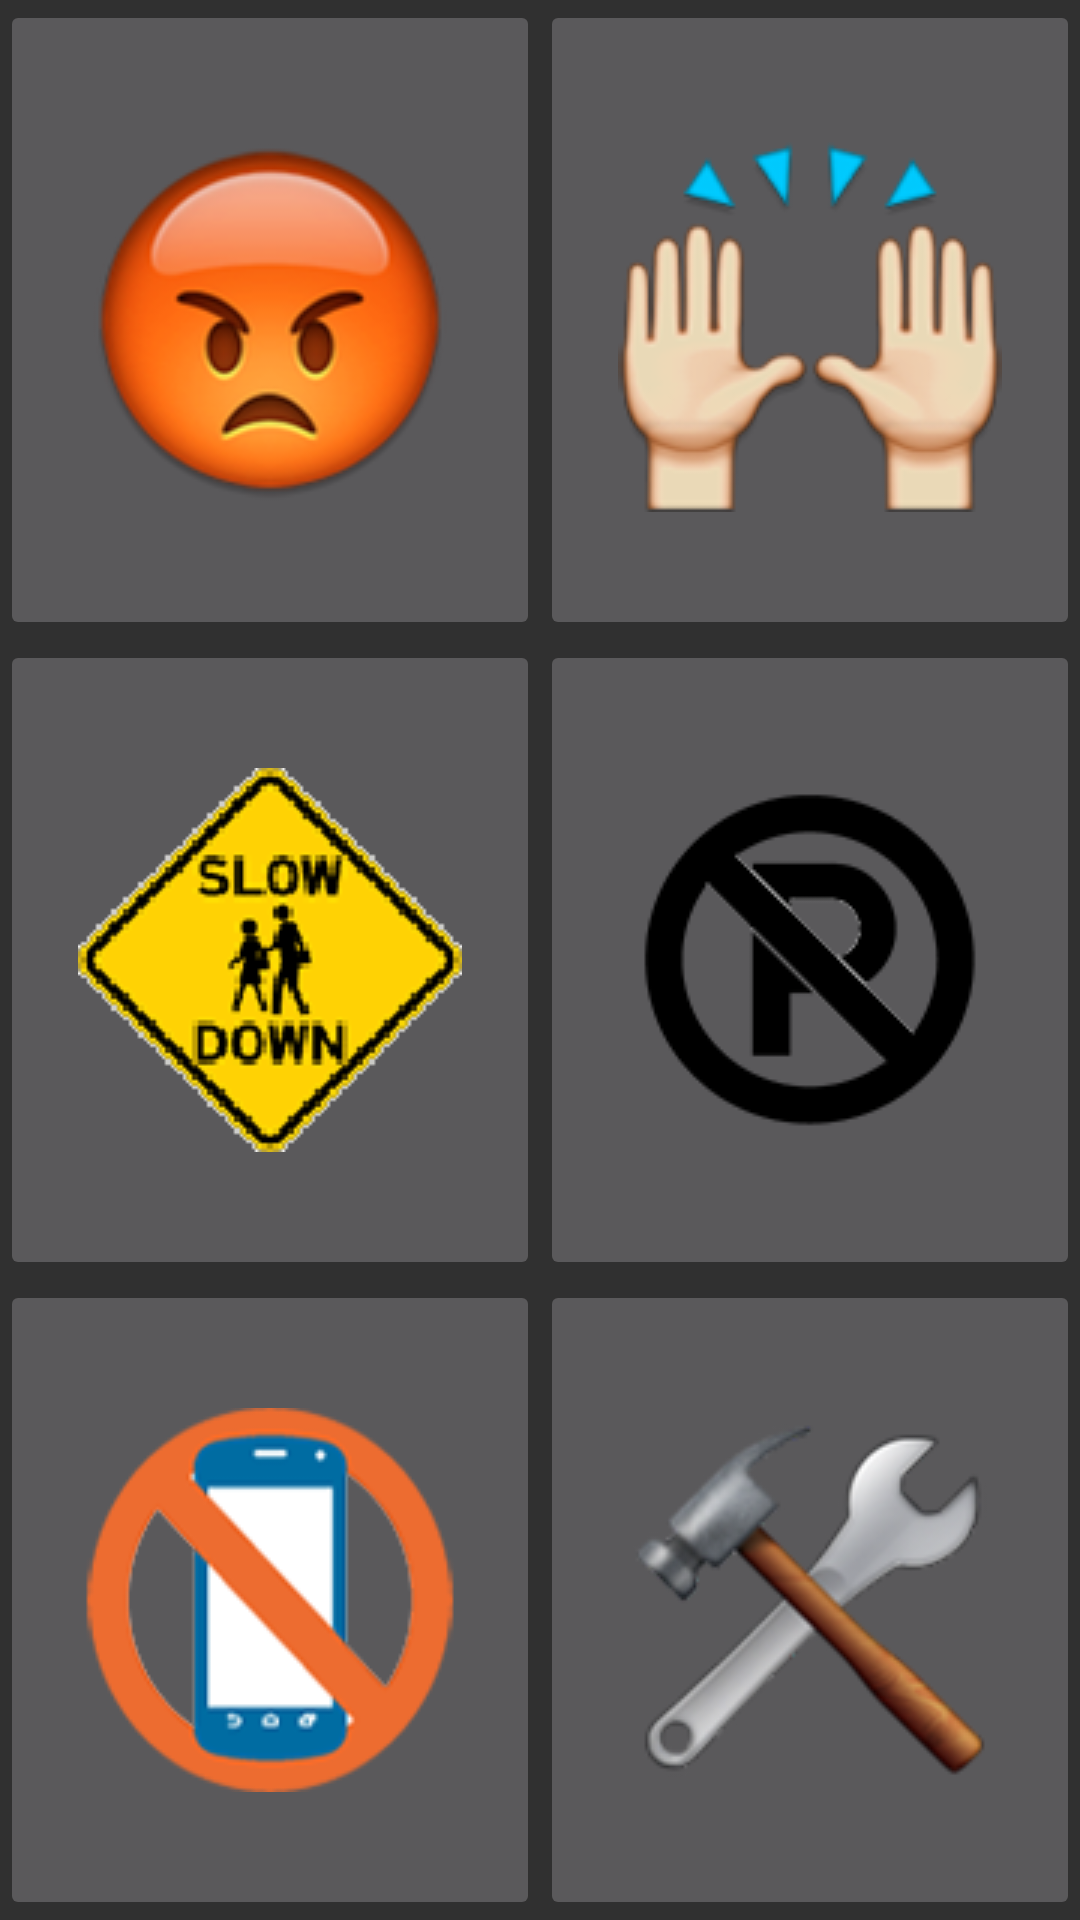

Here is an Android app screen rendered from its layout file. Give the layout XML and the strings, colors and styles it references.
<!-- AndroidManifest.xml: application theme Theme.AppCompat.NoActionBar -->
<!-- res/layout/activity_message.xml -->
<?xml version="1.0" encoding="utf-8"?>
<LinearLayout xmlns:android="http://schemas.android.com/apk/res/android"
    android:orientation="vertical" android:layout_width="match_parent"
    android:layout_height="match_parent">

    <LinearLayout
        android:orientation="horizontal"
        android:layout_width="match_parent"
        android:layout_height="wrap_content"
        android:layout_gravity="center_horizontal"
        android:layout_weight="1">

        <ImageButton
            android:layout_width="match_parent"
            android:layout_height="match_parent"
            android:id="@+id/button_emoji_mad"
            android:layout_weight="1"
            android:src="@drawable/mad"
            android:contentDescription="mad"
            android:onClick="sendMessage"/>

        <ImageButton
            android:layout_width="match_parent"
            android:layout_height="match_parent"
            android:id="@+id/button_emoji_praise"
            android:layout_weight="1"
            android:src="@drawable/thankyou"
            android:contentDescription="thank you"
            android:onClick="sendMessage"/>
    </LinearLayout>

    <LinearLayout
        android:orientation="horizontal"
        android:layout_width="match_parent"
        android:layout_height="wrap_content"
        android:layout_gravity="center_horizontal"
        android:layout_weight="1">

        <ImageButton
            android:layout_width="match_parent"
            android:layout_height="match_parent"
            android:id="@+id/button_emoji_slowdown"
            android:layout_weight="1"
            android:src="@drawable/slowdown"
            android:contentDescription="slow down"
            android:onClick="sendMessage"/>

        <ImageButton
            android:layout_width="match_parent"
            android:layout_height="match_parent"
            android:id="@+id/button_emoji_badparking"
            android:layout_weight="1"
            android:src="@drawable/no_parking"
            android:contentDescription="bad parking"
            android:onClick="sendMessage"/>
    </LinearLayout>

    <LinearLayout
        android:orientation="horizontal"
        android:layout_width="match_parent"
        android:layout_height="wrap_content"
        android:layout_gravity="center_horizontal"
        android:layout_weight="1">

        <ImageButton
            android:layout_width="match_parent"
            android:layout_height="match_parent"
            android:id="@+id/button_emoji_cellphone"
            android:layout_weight="1"
            android:src="@drawable/cellphone"
            android:contentDescription="cell phone"
            android:onClick="sendMessage"/>

        <ImageButton
            android:layout_width="match_parent"
            android:layout_height="match_parent"
            android:id="@+id/button_emoji_mechanic"
            android:layout_weight="1"
            android:src="@drawable/mechanic"
            android:contentDescription="mechanical issues"
            android:onClick="sendMessage"/>
    </LinearLayout>

</LinearLayout>
<!-- resources referenced by this layout -->
<resources>
  <!-- drawable cellphone: png bitmap (drawable, 10991 bytes) -->
  <!-- drawable mad: png bitmap (drawable, 21736 bytes) -->
  <!-- drawable mechanic: png bitmap (drawable, 24413 bytes) -->
  <!-- drawable no_parking: png bitmap (drawable, 7635 bytes) -->
  <!-- drawable slowdown: gif bitmap (drawable, 3684 bytes) -->
  <!-- drawable thankyou: png bitmap (drawable, 21886 bytes) -->
</resources>
